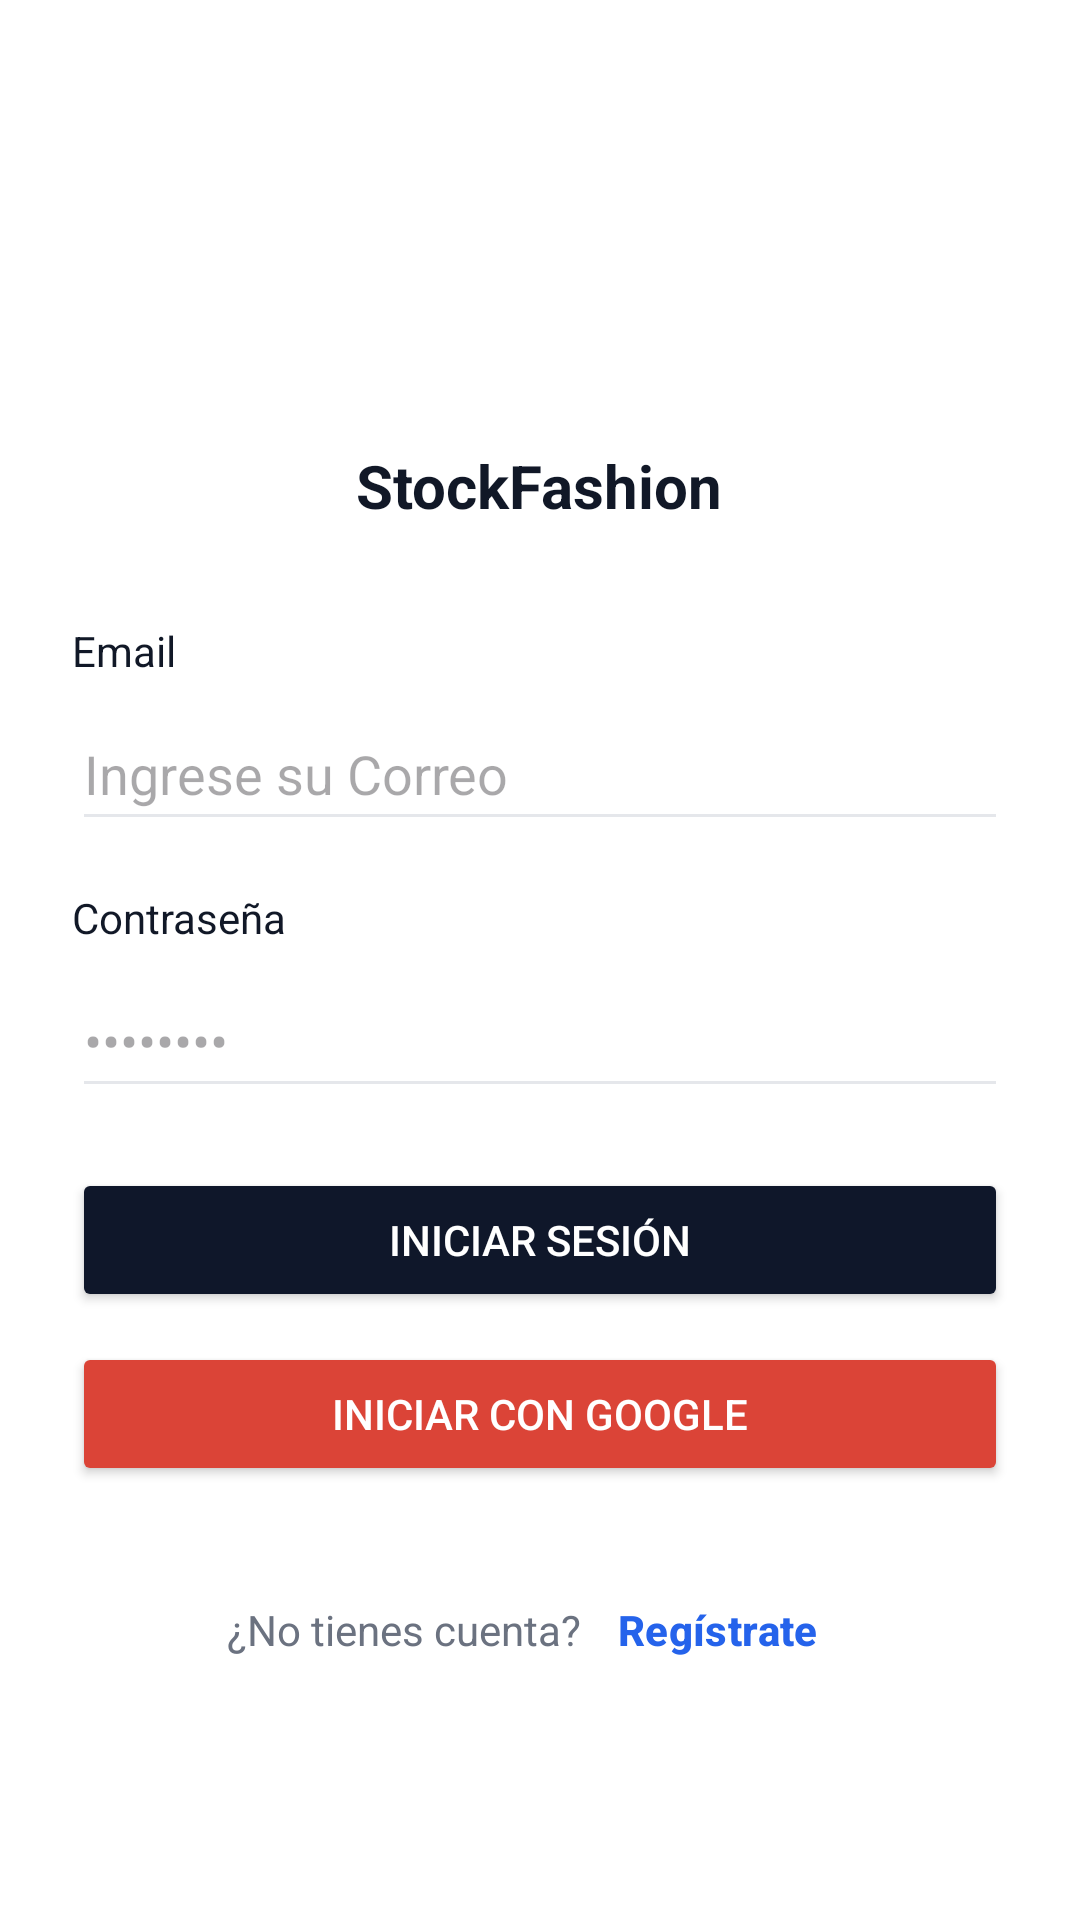

Write the Android layout XML for this screen, with the resource values it uses.
<!-- AndroidManifest.xml: application theme Theme.StockFashion -->
<!-- res/layout/log_activity.xml -->
<?xml version="1.0" encoding="utf-8"?>
<ScrollView xmlns:android="http://schemas.android.com/apk/res/android"
    android:fillViewport="true"
    android:background="@android:color/white"
    android:layout_width="match_parent"
    android:layout_height="match_parent">

    <LinearLayout
        android:padding="24dp"
        android:orientation="vertical"
        android:gravity="center"
        android:layout_width="match_parent"
        android:layout_height="match_parent">


        <LinearLayout
            android:orientation="vertical"
            android:gravity="center"
            android:layout_marginBottom="32dp"
            android:layout_width="wrap_content"
            android:layout_height="wrap_content">


            <FrameLayout
                android:layout_width="64dp"
                android:layout_height="64dp"
                android:background="@drawable/outline_circle_24"
                android:foregroundGravity="center">

                <ImageView
                    android:id="@+id/ivLogo"
                    android:layout_width="28dp"
                    android:layout_height="28dp"
                    android:src="@drawable/outline_checkroom_24"

                    android:layout_gravity="center" />
            </FrameLayout>


            <TextView
                android:text="StockFashion"
                android:textColor="#111827"
                android:textStyle="bold"
                android:textSize="20sp"
                android:layout_marginTop="12dp"
                android:layout_width="wrap_content"
                android:layout_height="wrap_content"/>
        </LinearLayout>


        <TextView
            android:text="Email"
            android:textColor="#111827"
            android:layout_width="match_parent"
            android:layout_height="wrap_content"/>

        <EditText
            android:id="@+id/txtMainCorreo"
            android:layout_width="match_parent"
            android:layout_height="48dp"
            android:layout_marginTop="6dp"
            android:backgroundTint="#E5E7EB"
            android:hint="Ingrese su Correo"
            android:inputType="textEmailAddress" />


        <LinearLayout
            android:orientation="horizontal"
            android:gravity="center_vertical"
            android:layout_marginTop="16dp"
            android:layout_width="match_parent"
            android:layout_height="wrap_content">

            <TextView
                android:text="Contraseña"
                android:textColor="#111827"
                android:layout_weight="1"
                android:layout_width="0dp"
                android:layout_height="wrap_content"/>

        </LinearLayout>

        <EditText
            android:id="@+id/txtMainPass"
            android:hint="••••••••"
            android:inputType="textPassword"
            android:backgroundTint="#E5E7EB"
            android:layout_marginTop="6dp"
            android:layout_width="match_parent"
            android:layout_height="48dp"/>


        <Button
            android:id="@+id/btnLogin"
            android:text="Iniciar Sesión"
            android:backgroundTint="#0F172A"
            android:textColor="@android:color/white"
            android:layout_marginTop="20dp"
            android:layout_width="match_parent"
            android:layout_height="48dp"/>

        <Button
            android:id="@+id/btnGoogleLogin"
            android:layout_width="match_parent"
            android:layout_height="wrap_content"
            android:text="Iniciar con Google"
            android:backgroundTint="#DB4437"
            android:textColor="#FFFFFF"
            android:layout_marginTop="10dp"/>
        

        <LinearLayout
            android:layout_width="match_parent"
            android:layout_height="wrap_content"
            android:orientation="horizontal"
            android:gravity="center"
            android:layout_marginTop="24dp">

            <TextView
                android:layout_width="wrap_content"
                android:layout_height="wrap_content"
                android:text="¿No tienes cuenta?"
                android:textColor="#6B7280"/>

            <Button
                android:id="@+id/btnIrRegistro"
                android:layout_width="wrap_content"
                android:layout_height="wrap_content"
                android:text="Regístrate"
                android:textColor="#2563EB"
                style="@style/Widget.Material3.Button.TextButton"
                android:textStyle="bold"/>

        </LinearLayout>



        <ProgressBar
            android:id="@+id/progressBarLog"
            android:layout_width="wrap_content"
            android:layout_height="wrap_content"
            android:layout_centerInParent="true"
            android:visibility="gone" /> 



    </LinearLayout>
</ScrollView>
<!-- resources referenced by this layout -->
<resources>
  <style name="Theme.StockFashion" parent="Base.Theme.StockFashion" />
  <style name="Base.Theme.StockFashion" parent="Theme.Material3.DayNight.NoActionBar">
          
          
      </style>
</resources>
